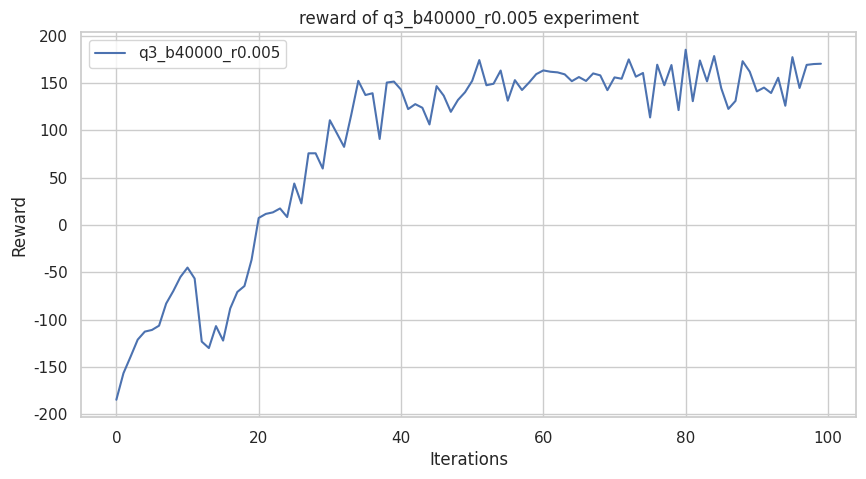

Source code (Python):

import matplotlib.pyplot as plt
import seaborn as sns

import numpy as np
import pandas as pd
import os

class results_store:
    # exp1
    q1_sb_no_rtg_dsa = [29.0, 27.466667, 48.555557, 48.555557, 56.125, 41.7, 38.636364, 40.6, 36.916668, 40.1, 50.444443, 71.333336, 77.833336, 50.875, 55.5, 70.0, 41.5, 40.0, 37.272728, 35.583332, 40.9, 38.583332, 35.166668, 51.375, 51.0, 71.14286, 49.22222, 58.625, 74.166664, 63.142857, 59.285713, 51.0, 91.6, 54.5, 64.71429, 74.666664, 59.0, 57.125, 52.75, 43.0, 36.5, 34.333332, 30.642857, 26.933332, 26.0625, 30.071428, 27.066668, 26.1875, 28.266666, 26.933332, 27.266666, 27.533333, 25.75, 26.1875, 24.117647, 27.2, 27.0625, 30.76923, 33.23077, 36.545456, 33.666668, 40.7, 37.5, 45.444443, 38.0, 58.285713, 54.0, 58.142857, 37.18182, 51.25, 48.333332, 50.75, 60.142857, 90.8, 54.0, 51.5, 48.333332, 50.375, 82.8, 87.2, 88.2, 85.2, 60.142857, 59.75, 82.0, 64.57143, 59.285713, 67.666664, 88.8, 86.0, 78.333336, 101.5, 111.0, 75.333336, 72.0, 93.8, 72.166664, 91.0, 90.8, 117.0]
    q1_sb_rtg_dsa = [30.214285, 38.545456, 53.875, 44.77778, 64.71429, 58.42857, 122.0, 126.5, 142.0, 127.0, 161.33333, 200.0, 146.25, 200.0, 200.0, 174.33333, 142.33333, 200.0, 135.66667, 200.0, 103.4, 61.42857, 41.81818, 36.416668, 35.0, 57.125, 41.0, 72.833336, 86.2, 119.0, 139.66667, 161.66667, 200.0, 200.0, 200.0, 200.0, 186.33333, 179.66667, 162.33333, 153.0, 187.66667, 193.66667, 186.66667, 200.0, 153.33333, 180.33333, 200.0, 180.66667, 177.33333, 150.0, 150.66667, 160.0, 162.0, 200.0, 186.66667, 200.0, 200.0, 200.0, 181.33333, 164.66667, 178.0, 168.0, 152.33333, 149.33333, 144.66667, 139.33333, 143.66667, 145.66667, 131.0, 151.0, 151.0, 146.66667, 146.66667, 165.66667, 162.33333, 163.0, 182.33333, 190.66667, 200.0, 199.0, 200.0, 200.0, 200.0, 200.0, 200.0, 200.0, 200.0, 200.0, 200.0, 200.0, 200.0, 200.0, 200.0, 200.0, 200.0, 200.0, 200.0, 200.0, 200.0, 200.0]
    q1_sb_rtg_na = [35.46154, 40.3, 53.375, 130.5, 68.71429, 73.0, 95.8, 113.4, 113.5, 195.66667, 147.0, 187.66667, 170.0, 200.0, 183.66667, 178.0, 200.0, 200.0, 146.25, 168.66667, 142.33333, 117.5, 125.0, 124.0, 116.25, 115.75, 139.33333, 176.33333, 200.0, 200.0, 200.0, 196.0, 200.0, 200.0, 200.0, 200.0, 200.0, 200.0, 200.0, 200.0, 200.0, 200.0, 196.66667, 200.0, 164.66667, 169.66667, 145.0, 200.0, 200.0, 111.5, 200.0, 121.5, 125.25, 119.25, 113.0, 117.0, 127.25, 134.25, 140.33333, 169.33333, 177.0, 200.0, 200.0, 200.0, 200.0, 200.0, 200.0, 200.0, 200.0, 200.0, 200.0, 200.0, 200.0, 200.0, 200.0, 200.0, 200.0, 200.0, 200.0, 200.0, 200.0, 200.0, 200.0, 200.0, 200.0, 200.0, 200.0, 200.0, 200.0, 200.0, 200.0, 200.0, 200.0, 200.0, 200.0, 200.0, 200.0, 200.0, 200.0, 200.0]
    q1_lb_no_rtg_dsa = [33.54, 33.42, 45.8, 61.29, 105.0, 67.86, 57.29, 89.4, 75.0, 69.0, 43.8, 50.33, 43.3, 50.88, 55.38, 84.0, 78.5, 105.0, 72.67, 53.62, 46.0, 45.22, 45.78, 47.56, 41.9, 33.31, 30.92, 30.93, 24.59, 24.18, 25.25, 29.36, 31.46, 33.67, 41.3, 47.22, 46.67, 72.33, 67.33, 91.0, 67.17, 97.4, 91.8, 100.25, 96.6, 112.5, 100.5, 80.2, 92.2, 60.86, 71.5, 57.14, 46.44, 41.1, 37.08, 34.67, 31.46, 29.64, 32.54, 39.45, 40.9, 44.78, 55.5, 71.86, 79.33, 108.75, 117.75, 102.0, 101.25, 113.0, 139.0, 139.33, 100.0, 89.6, 112.8, 135.25, 137.67, 147.67, 168.67, 198.67, 184.67, 190.67, 200.0, 151.67, 161.0, 147.67, 146.0, 152.67, 127.75, 147.25, 117.75, 106.8, 88.8, 64.29, 72.67, 59.14, 80.17, 59.29, 72.0, 68.5]
    q1_lb_rtg_dsa = [32.62, 41.7, 57.29, 83.0, 108.5, 63.86, 84.17, 85.8, 112.25, 170.0, 148.33, 145.67, 200.0, 170.33, 200.0, 159.67, 126.5, 148.25, 136.0, 113.75, 75.67, 93.0, 62.38, 80.4, 112.5, 81.6, 110.5, 130.5, 132.5, 139.0, 170.33, 180.67, 173.0, 195.0, 200.0, 200.0, 200.0, 200.0, 200.0, 200.0, 200.0, 200.0, 200.0, 200.0, 200.0, 200.0, 166.67, 200.0, 143.67, 99.6, 200.0, 143.67, 200.0, 200.0, 180.0, 196.0, 200.0, 200.0, 200.0, 155.33, 200.0, 160.0, 200.0, 200.0, 200.0, 200.0, 200.0, 200.0, 200.0, 200.0, 200.0, 200.0, 200.0, 200.0, 200.0, 200.0, 200.0, 200.0, 200.0, 200.0, 200.0, 200.0, 165.67, 124.75, 102.0, 113.75, 93.2, 115.5, 106.0, 108.5, 111.25, 115.25, 118.75, 125.25, 131.5, 146.67, 147.67, 154.33, 162.0, 155.67]
    q1_lb_rtg_na = [32.62, 37.64, 53.11, 113.0, 102.5, 93.8, 117.5, 112.75, 136.33, 138.0, 200.0, 200.0, 200.0, 169.0, 178.67, 184.67, 159.67, 160.0, 186.0, 200.0, 169.0, 167.67, 185.0, 200.0, 200.0, 200.0, 200.0, 200.0, 200.0, 200.0, 200.0, 200.0, 200.0, 200.0, 200.0, 200.0, 200.0, 200.0, 200.0, 200.0, 195.0, 200.0, 200.0, 200.0, 139.33, 200.0, 200.0, 200.0, 200.0, 169.67, 157.0, 140.67, 122.0, 138.67, 135.67, 137.0, 171.67, 174.67, 189.67, 200.0, 200.0, 200.0, 200.0, 200.0, 200.0, 200.0, 200.0, 200.0, 200.0, 200.0, 200.0, 200.0, 200.0, 200.0, 200.0, 200.0, 200.0, 200.0, 200.0, 200.0, 200.0, 200.0, 200.0, 200.0, 200.0, 200.0, 200.0, 200.0, 200.0, 200.0, 200.0, 200.0, 200.0, 200.0, 200.0, 200.0, 200.0, 200.0, 200.0, 200.0]

    # exp2
    q2_b70_r007 = [15.81, 25.5, 34.46, 35.0, 36.91, 46.33, 80.67, 45.56, 53.25, 41.09, 31.92, 23.59, 21.84, 37.09, 46.33, 47.56, 51.22, 55.12, 48.67, 42.7, 68.67, 93.0, 91.6, 94.5, 57.86, 58.29, 30.77, 16.71, 24.12, 26.12, 34.67, 50.62, 58.5, 73.17, 73.0, 70.67, 67.0, 78.67, 92.2, 83.0, 62.14, 90.2, 89.0, 114.75, 139.33, 215.5, 108.0, 185.0, 161.75, 187.0, 166.0, 106.2, 111.0, 59.0, 75.33, 49.67, 44.56, 34.57, 55.88, 36.67, 30.36, 31.64, 22.05, 31.08, 21.79, 26.0, 33.15, 29.71, 42.0, 50.0, 44.7, 47.33, 47.56, 44.44, 51.62, 57.25, 77.5, 94.4, 124.25, 489.5, 278.0, 223.0, 165.67, 1000.0, 434.33, 1000.0, 1000.0, 430.0, 630.0, 310.5, 122.6, 208.5, 425.5, 590.0, 146.2, 471.0, 80.0, 167.75, 185.67, 1000.0]
    q2_b50_r006 = [14.41, 18.73, 22.39, 27.67, 38.25, 28.57, 29.57, 29.71, 39.91, 34.08, 37.09, 28.93, 31.85, 29.36, 28.64, 22.22, 22.26, 26.31, 30.79, 31.08, 39.55, 46.33, 44.9, 59.57, 45.0, 64.75, 57.86, 75.33, 71.5, 60.86, 54.75, 31.54, 66.29, 47.89, 86.14, 80.6, 91.0, 101.25, 84.4, 207.5, 98.0, 75.33, 35.69, 31.85, 34.69, 34.25, 57.86, 52.0, 52.38, 58.86, 151.0, 81.67, 142.0, 68.17, 63.0, 56.62, 45.0, 28.93, 28.86, 22.84, 22.37, 23.0, 25.24, 26.19, 31.31, 33.5, 34.83, 44.1, 50.12, 69.83, 62.29, 97.4, 110.25, 82.0, 73.67, 48.11, 45.0, 46.11, 47.67, 40.3, 38.36, 47.22, 52.0, 48.0, 46.11, 68.17, 67.29, 136.0, 141.0, 193.75, 689.0, 291.0, 1000.0, 243.0, 184.67, 306.5, 149.67, 140.75, 67.14, 91.83]
    q2_b150_r006 = [14.88, 19.7, 29.6, 38.08, 36.5, 44.84, 52.72, 42.06, 34.29, 42.42, 41.14, 45.93, 42.17, 67.06, 59.76, 61.79, 59.5, 83.88, 75.57, 81.96, 64.41, 66.77, 82.08, 96.52, 99.71, 91.27, 113.72, 102.0, 109.95, 97.57, 128.47, 133.53, 144.67, 146.93, 155.29, 242.3, 194.82, 189.33, 210.36, 129.12, 108.05, 113.0, 157.77, 156.0, 102.3, 68.37, 90.87, 63.72, 49.0, 32.84, 27.85, 29.09, 38.02, 50.02, 67.23, 87.87, 142.93, 208.3, 959.33, 460.17, 390.17, 1000.0, 817.0, 705.33, 720.33, 995.67, 482.0, 624.75, 268.0, 234.9, 531.6, 783.0, 1000.0, 526.25, 90.12, 28.68, 11.72, 9.28, 7.65, 14.06, 21.8, 48.67, 119.65, 222.33, 229.78, 337.33, 206.6, 162.23, 258.38, 204.7, 291.14, 408.2, 701.33, 842.0, 1000.0, 1000.0, 742.25, 235.3, 143.0, 111.11]

    # exp3
    q3 = [-184.66, -156.6, -139.16, -121.15, -112.67, -110.93, -106.4,  -83.02,  -69.85, -54.97,  -45.04,  -56.61, -123.22, -130.05, -106.87, -122.15,  -88.24,  -70.79,
            -64.51,  -36.81,  7.38,   11.66,   13.31,   17.43,    8.36,   43.76,   22.8,
            75.68,   75.71,   59.6,   110.61,   96.64,   82.5,   116.12,  152.24,  137.26,
            139.15,   90.86,  150.42,  151.47,  142.97,  122.39,  127.63,  123.81,  106.16,
            146.63,  136.6,   119.5,   132.03,  140.24,  152.25,  174.17,  147.59,  149.15,
            163.14,  131.28,  152.98,  142.57,  150.51,  159.32,  163.26,  161.86,  161.19,
            159.12,  151.89,  156.25,  152.13,  160.08,  158.03,  142.41,  155.89,  154.47,
            174.89,  156.64,  160.53,  113.58,  169.28,  147.63,  168.94,  121.35,  185.09,
            130.77,  173.75,  151.7,   178.43,  144.39,  122.59,  131.03,  172.99,  161.92,
            141.11,  145.11,  139.39,  155.51,  125.93,  177.29,  144.7,   169.1,   170.0,
            170.31]

def set_plot_env(rewards_dict, exp_name):

    plt.figure(figsize=(10,5))
    style = "whitegrid"
    sns.set_theme(style=style) # background color
    ax = plt.gca()

    # rewards_dist {'name':[], 'rewards]':[]}
    color_list = ['b', 'r', 'y', 'g', 'm', 'k']
    for idx, name in enumerate(rewards_dict['name']):
        plot_reward(ax, rewards_dict['rewards'][idx], name, color=color_list[idx])

    ax.legend(loc='center right')
    ax.set_xlabel('Iterations')
    ax.set_ylabel('Reward')
    ax.set_title('reward of ' + exp_name +' experiment')
    # ax.set_xlim([-0.5,10])
    ax.legend()

    exp_dir = 'plots/'
    if not os.path.exists(exp_dir):
        os.makedirs(exp_dir)
    plt.savefig(fname=exp_dir + 'figure-2_' + exp_name + '.png', format='png', dpi=1000)

    plt.show()


def plot_reward(ax, rewards, name, color):
    rewards = np.array(rewards)
    iterations = np.arange(rewards.shape[0])
    ax.plot(iterations, rewards, color=color, label=name)


if __name__ == '__main__':
    r = results_store()

    # exp1
    exp1_f1 = {'name':['q1_sb_no_rtg_dsa', 'q1_sb_rtg_dsa', 'q1_sb_rtg_na'], 'rewards':[r.q1_sb_no_rtg_dsa, r.q1_sb_rtg_dsa, r.q1_sb_rtg_na]}
    exp1_f2 = {'name':['q1_lb_no_rtg_dsa', 'q1_lb_rtg_dsa', 'q1_lb_rtg_na'], 'rewards':[r.q1_lb_no_rtg_dsa, r.q1_lb_rtg_dsa, r.q1_lb_rtg_na]}

    # set_plot_env(exp1_f1, 'exp1_sb')
    # set_plot_env(exp1_f2, 'exp1_lb')

    # exp2
    exp2_f1= {'name':['q2_b150_r0.006'], 'rewards':[r.q2_b150_r006]}
    # set_plot_env(exp2_f1, 'exp2_b150_r0.006')

    # exp3
    exp3_f1 =  {'name':['q3_b40000_r0.005'], 'rewards':[r.q3]}
    set_plot_env(exp3_f1, 'q3_b40000_r0.005')
